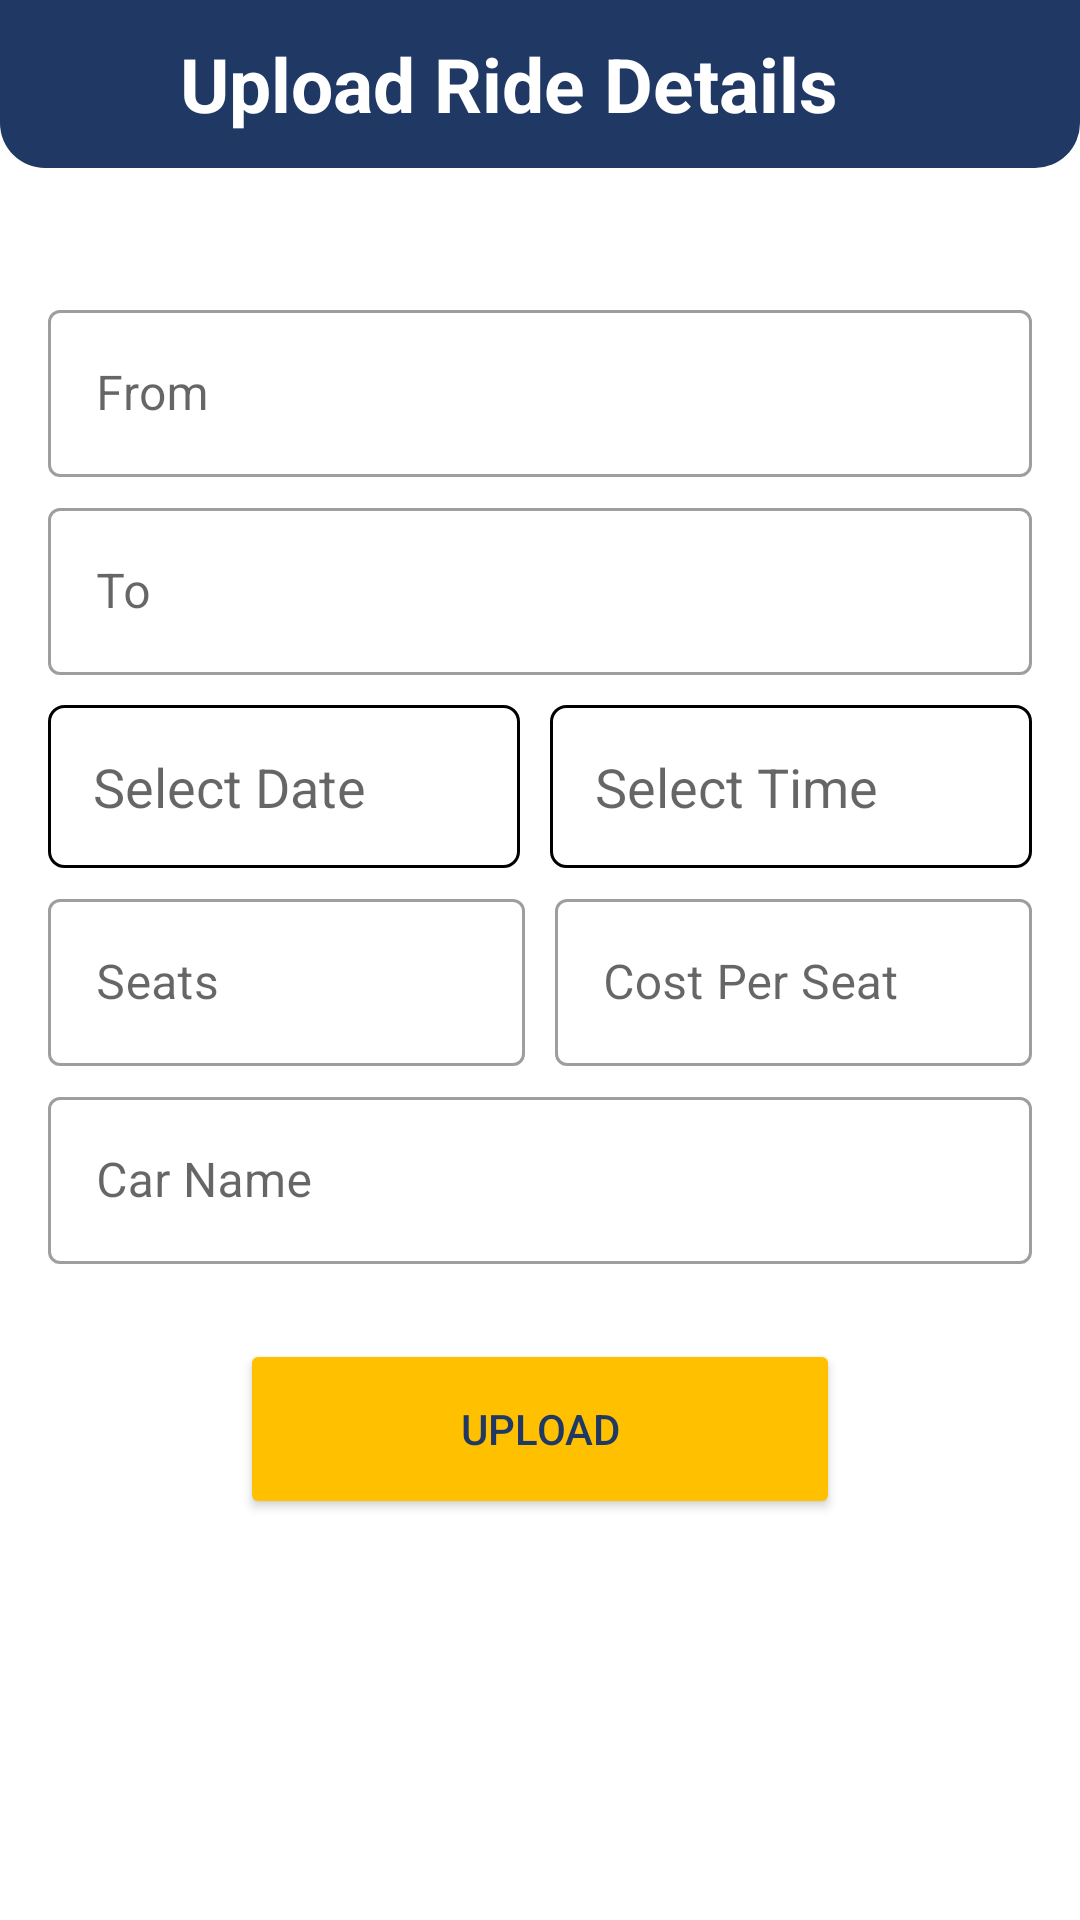

Here is an Android app screen rendered from its layout file. Give the layout XML and the strings, colors and styles it references.
<!-- AndroidManifest.xml: application theme Theme.MyApplication22 -->
<!-- res/layout/activity_upload_ride.xml -->
<?xml version="1.0" encoding="utf-8"?>
<LinearLayout xmlns:android="http://schemas.android.com/apk/res/android"
    xmlns:app="http://schemas.android.com/apk/res-auto"
    xmlns:tools="http://schemas.android.com/tools"
    android:layout_width="match_parent"
    android:layout_height="match_parent"
    android:orientation="vertical"
    tools:context=".upload.upload_ride">

    <LinearLayout
        android:layout_width="match_parent"
        android:layout_height="wrap_content"
        android:orientation="vertical">

        <androidx.appcompat.widget.Toolbar
            android:id="@+id/back"
            android:layout_width="match_parent"
            android:layout_height="wrap_content"
            android:background="@drawable/toolbar_background"
            android:minHeight="?attr/actionBarSize"
            android:theme="?attr/actionBarTheme">

            <ImageButton
                android:id="@+id/btn_back"
                android:layout_width="30sp"
                android:layout_height="30sp"
                android:background="@drawable/ic_back" />

            <TextView
                android:id="@+id/textView"
                android:layout_width="wrap_content"
                android:layout_height="wrap_content"
                android:layout_marginLeft="30dp"
                android:layout_weight="1"
                android:text="Upload Ride Details"
                android:textAlignment="center"
                android:textColor="@color/white"
                android:textSize="25sp"
                android:textStyle="bold" />
        </androidx.appcompat.widget.Toolbar>


        <LinearLayout
            android:layout_width="match_parent"
            android:layout_height="wrap_content"
            android:layout_marginTop="16dp"
            android:orientation="vertical"
            android:padding="16dp"
            app:layout_constraintTop_toTopOf="parent">


            <com.google.android.material.textfield.TextInputLayout
                style="@style/Widget.MaterialComponents.TextInputLayout.OutlinedBox"
                android:layout_width="match_parent"
                android:layout_height="wrap_content"
                android:layout_marginTop="10dp"
                android:hint="From">

                <com.google.android.material.textfield.TextInputEditText
                    android:id="@+id/txt_from"
                    android:layout_width="match_parent"
                    android:layout_height="wrap_content"
                    android:inputType="text" />
            </com.google.android.material.textfield.TextInputLayout>

            <com.google.android.material.textfield.TextInputLayout
                android:id="@+id/textInputLayout1"
                style="@style/Widget.MaterialComponents.TextInputLayout.OutlinedBox"
                android:layout_width="match_parent"
                android:layout_height="wrap_content"
                android:layout_marginTop="5dp"
                android:hint="To">

                <com.google.android.material.textfield.TextInputEditText
                    android:id="@+id/txt_to"
                    android:layout_width="match_parent"
                    android:layout_height="wrap_content"
                    android:inputType="text" />
            </com.google.android.material.textfield.TextInputLayout>

            <LinearLayout
                android:layout_width="match_parent"
                android:layout_height="match_parent"
                android:layout_weight="1"
                android:layout_marginTop="10dp"
                android:orientation="horizontal">


                    <TextView
                        android:id="@+id/txt_date"
                        android:layout_width="wrap_content"
                        android:layout_height="wrap_content"
                        android:layout_weight="1"
                        android:textSize="18sp"
                        android:padding="15dp"
                        android:hint="Select Date"
                        android:layout_marginRight="5dp"
                        android:background="@drawable/border_datetime"
                        android:inputType="date" />



                    <TextView
                        android:id="@+id/txt_time"
                        android:layout_width="wrap_content"
                        android:layout_height="wrap_content"
                        android:layout_weight="1"
                        android:textSize="18sp"
                        android:padding="15dp"
                        android:hint="Select Time"
                        android:layout_marginLeft="5dp"
                        android:background="@drawable/border_datetime"
                        android:inputType="time" />

            </LinearLayout>

            <LinearLayout
                android:layout_width="match_parent"
                android:layout_height="match_parent"
                android:layout_weight="1"
                android:orientation="horizontal">

                <com.google.android.material.textfield.TextInputLayout
                    android:id="@+id/textInputLayout4"
                    style="@style/Widget.MaterialComponents.TextInputLayout.OutlinedBox"
                    android:layout_width="wrap_content"
                    android:layout_height="wrap_content"
                    android:layout_marginTop="5dp"
                    android:layout_marginRight="5dp"
                    android:layout_weight="1"
                    android:hint="Seats">

                    <com.google.android.material.textfield.TextInputEditText
                        android:id="@+id/txt_seat"
                        android:layout_width="match_parent"
                        android:layout_height="wrap_content"
                        android:inputType="number" />
                </com.google.android.material.textfield.TextInputLayout>

                <com.google.android.material.textfield.TextInputLayout
                    android:id="@+id/textInputLayout5"
                    style="@style/Widget.MaterialComponents.TextInputLayout.OutlinedBox"
                    android:layout_width="wrap_content"
                    android:layout_height="wrap_content"
                    android:layout_marginLeft="5dp"
                    android:layout_marginTop="5dp"
                    android:layout_weight="1"
                    android:hint="Cost Per Seat">

                    <com.google.android.material.textfield.TextInputEditText
                        android:id="@+id/txt_cost"
                        android:layout_width="match_parent"
                        android:layout_height="wrap_content"
                        android:inputType="number" />
                </com.google.android.material.textfield.TextInputLayout>
            </LinearLayout>

            <com.google.android.material.textfield.TextInputLayout
                android:id="@+id/textInputLayout6"
                style="@style/Widget.MaterialComponents.TextInputLayout.OutlinedBox"
                android:layout_width="match_parent"
                android:layout_height="wrap_content"
                android:layout_marginTop="5dp"
                android:hint="Car Name">

                <com.google.android.material.textfield.TextInputEditText
                    android:id="@+id/txt_car"
                    android:layout_width="match_parent"
                    android:layout_height="wrap_content"
                    android:inputType="text" />
            </com.google.android.material.textfield.TextInputLayout>

            <Button
                android:id="@+id/btn_upload"
                android:layout_width="200dp"
                android:layout_height="60dp"
                android:layout_gravity="center"
                android:layout_marginTop="25sp"
                android:backgroundTint="@color/yellow"
                android:text="Upload"
                android:textColor="@color/blue"
                app:cornerRadius="30sp" />


        </LinearLayout>
    </LinearLayout>

</LinearLayout>
<!-- resources referenced by this layout -->
<resources>
  <color name="blue">#203864</color>
  <color name="white">#FFFFFFFF</color>
  <color name="yellow">#ffc000</color>
  <!-- drawable border_datetime (drawable) -->
  <?xml version="1.0" encoding="utf-8"?>
  <shape xmlns:android="http://schemas.android.com/apk/res/android" android:shape="rectangle">
      <solid android:color="@color/trans"/>
      <stroke android:width="1dp"/>
      <corners android:radius="5dp"/>
  
  </shape>
  <!-- drawable toolbar_background (drawable) -->
  <?xml version="1.0" encoding="utf-8"?>
  <shape xmlns:android="http://schemas.android.com/apk/res/android" android:shape="rectangle">
      <solid android:color="@color/purple_500"/>
      <corners
          android:bottomLeftRadius="15dp"
          android:bottomRightRadius="15dp"/>
  </shape>
  <style name="Theme.MyApplication22" parent="Base.Theme.MyApplication22" />
  <color name="trans">#0000ffff</color>
  <color name="purple_500">#203864</color>
  <style name="Base.Theme.MyApplication22" parent="Theme.MaterialComponents.DayNight.DarkActionBar">
          
          
          <item name="colorPrimary">@color/purple_500</item>
          <item name="colorPrimaryVariant">@color/purple_700</item>
          <item name="colorOnPrimary">@color/white</item>
          
          <item name="colorSecondary">@color/teal_200</item>
          <item name="colorSecondaryVariant">@color/teal_700</item>
          <item name="colorOnSecondary">@color/black</item>
          
          <item name="android:statusBarColor" tools:targetApi="l">?attr/colorPrimaryVariant</item>
          
      </style>
  <color name="purple_700">#203864</color>
  <color name="teal_200">#FF03DAC5</color>
  <color name="teal_700">#FF018786</color>
  <color name="black">#FF000000</color>
</resources>
